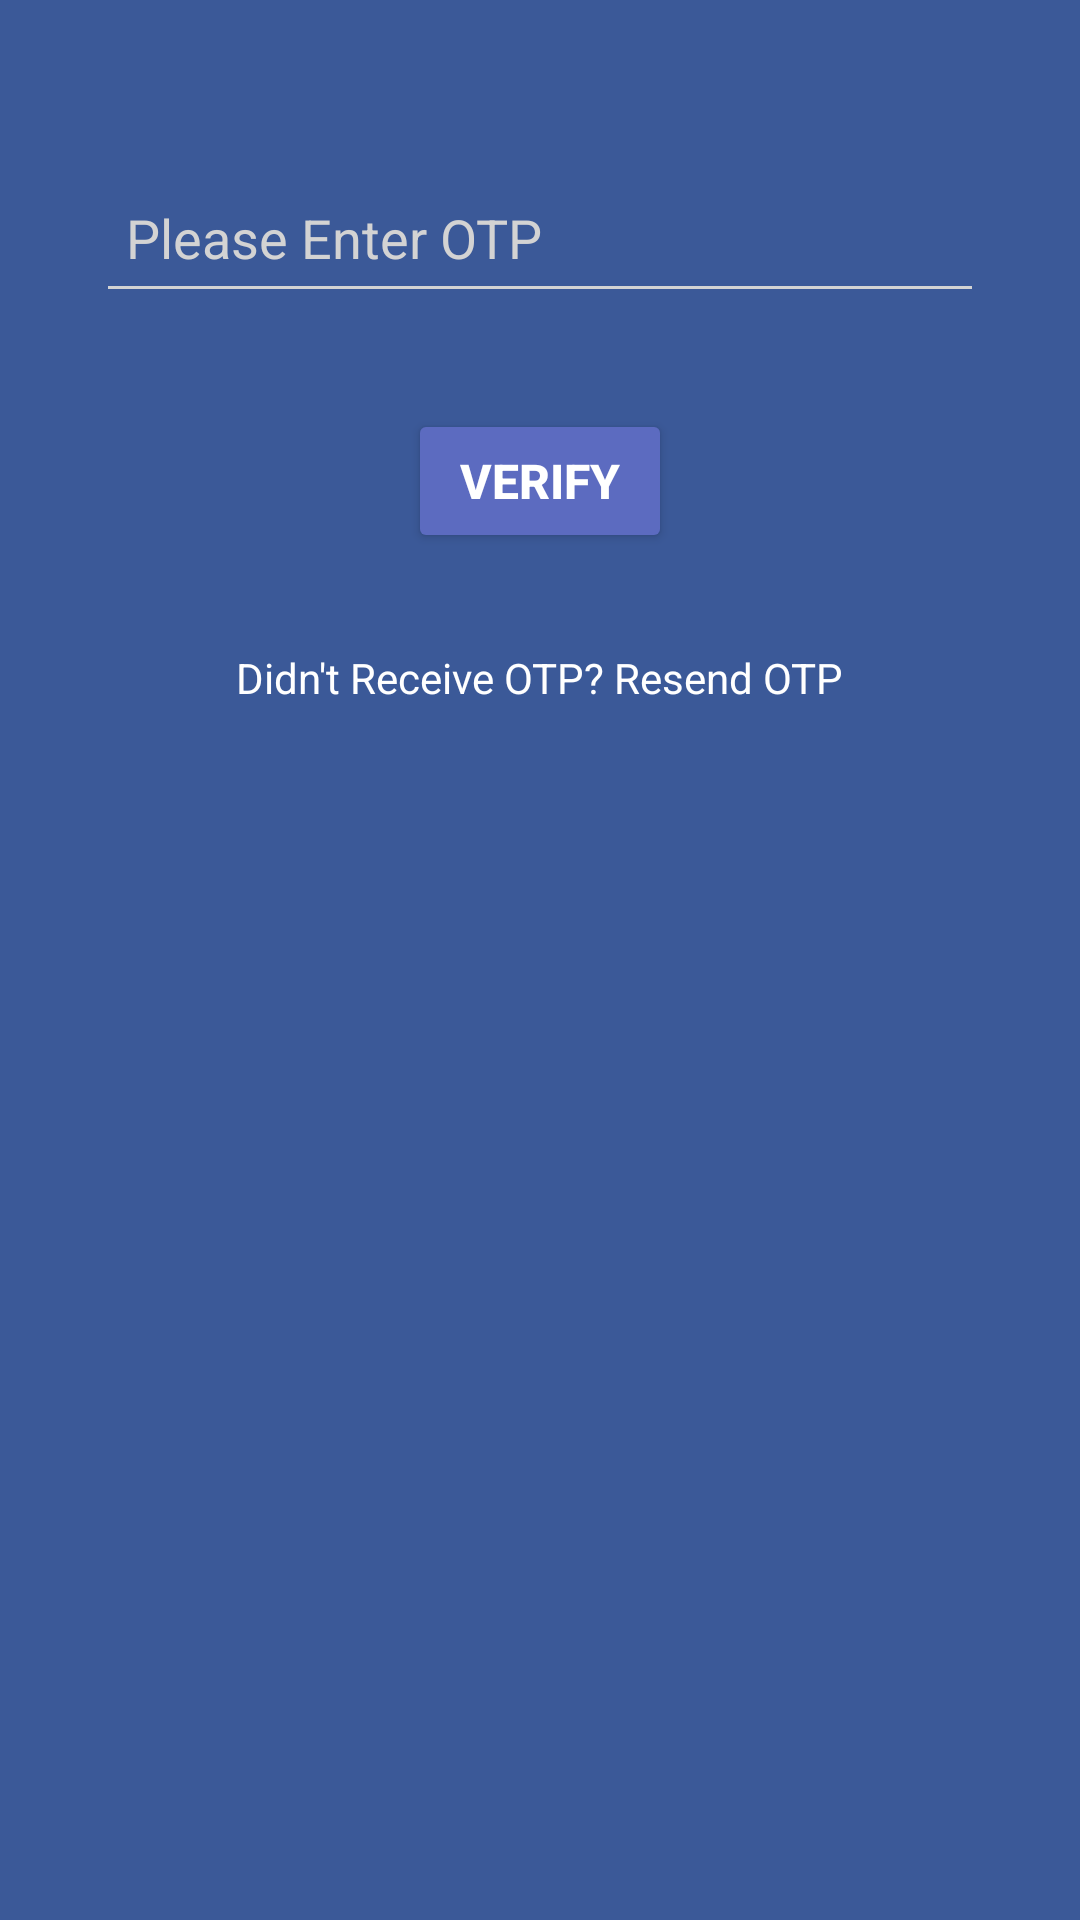

Produce the Android XML layout that renders to this screen, including the resource entries it uses.
<!-- AndroidManifest.xml: application theme Theme.2101658224_BA26_Project -->
<!-- res/layout/activity_otp.xml -->
<?xml version="1.0" encoding="utf-8"?>
<androidx.constraintlayout.widget.ConstraintLayout xmlns:android="http://schemas.android.com/apk/res/android"
    xmlns:app="http://schemas.android.com/apk/res-auto"
    xmlns:tools="http://schemas.android.com/tools"
    android:layout_width="match_parent"
    android:layout_height="match_parent"
    android:background="#3B5998"
    tools:context=".activity.OtpActivity">

    <TextView
        android:id="@+id/textView"
        android:layout_width="wrap_content"
        android:layout_height="wrap_content"
        android:layout_marginTop="50dp"
        android:layout_marginBottom="600dp"
        android:text="OTP Page"
        android:textColor="#ffffff"
        android:textSize="34sp"
        android:textStyle="bold"
        app:layout_constraintBottom_toBottomOf="parent"
        app:layout_constraintEnd_toEndOf="parent"
        app:layout_constraintStart_toStartOf="parent"
        app:layout_constraintTop_toTopOf="parent" />

    <EditText
        android:id="@+id/editTextOtp"
        android:layout_width="0dp"
        android:layout_height="50dp"
        android:layout_marginStart="32dp"
        android:layout_marginTop="32dp"
        android:layout_marginEnd="32dp"
        android:backgroundTint="#d3d3d3"
        android:hint="Please Enter OTP"
        android:maxLines="1"
        android:padding="10dp"
        android:textColor="#ffffff"
        android:textColorHint="#d3d3d3"
        app:layout_constraintEnd_toEndOf="parent"
        app:layout_constraintStart_toStartOf="parent"
        app:layout_constraintTop_toBottomOf="@+id/textView" />

    <Button
        android:id="@+id/submitOtp"
        android:layout_width="wrap_content"
        android:layout_height="wrap_content"
        android:layout_marginTop="32dp"
        android:backgroundTint="#5c6bc0"
        android:text="Verify"
        android:textColor="#ffffff"
        android:textSize="16sp"
        android:textStyle="bold"
        app:layout_constraintEnd_toEndOf="parent"
        app:layout_constraintStart_toStartOf="parent"
        app:layout_constraintTop_toBottomOf="@id/editTextOtp" />

    <TextView
        android:id="@+id/resendOtp"
        android:layout_width="wrap_content"
        android:layout_height="wrap_content"
        android:layout_marginTop="32dp"
        android:text="Didn't Receive OTP? Resend OTP"
        android:textColor="#ffffff"
        app:layout_constraintEnd_toEndOf="parent"
        app:layout_constraintStart_toStartOf="parent"
        app:layout_constraintTop_toBottomOf="@+id/submitOtp" />

</androidx.constraintlayout.widget.ConstraintLayout>
<!-- resources referenced by this layout -->
<resources>
  <style name="Theme.2101658224_BA26_Project" parent="Theme.MaterialComponents.DayNight.DarkActionBar">
          
          <item name="colorPrimary">@color/main_blue</item>
          <item name="colorPrimaryVariant">@color/purple_700</item>
          <item name="colorOnPrimary">@color/white</item>
          
          <item name="colorSecondary">@color/teal_200</item>
          <item name="colorSecondaryVariant">@color/teal_700</item>
          <item name="colorOnSecondary">@color/black</item>
          
          <item name="android:statusBarColor">?attr/colorPrimaryVariant</item>
          
      </style>
  <color name="main_blue">#3B5998</color>
  <color name="purple_700">#FF3700B3</color>
  <color name="white">#FFFFFFFF</color>
  <color name="teal_200">#FF03DAC5</color>
  <color name="teal_700">#FF018786</color>
  <color name="black">#FF000000</color>
</resources>
